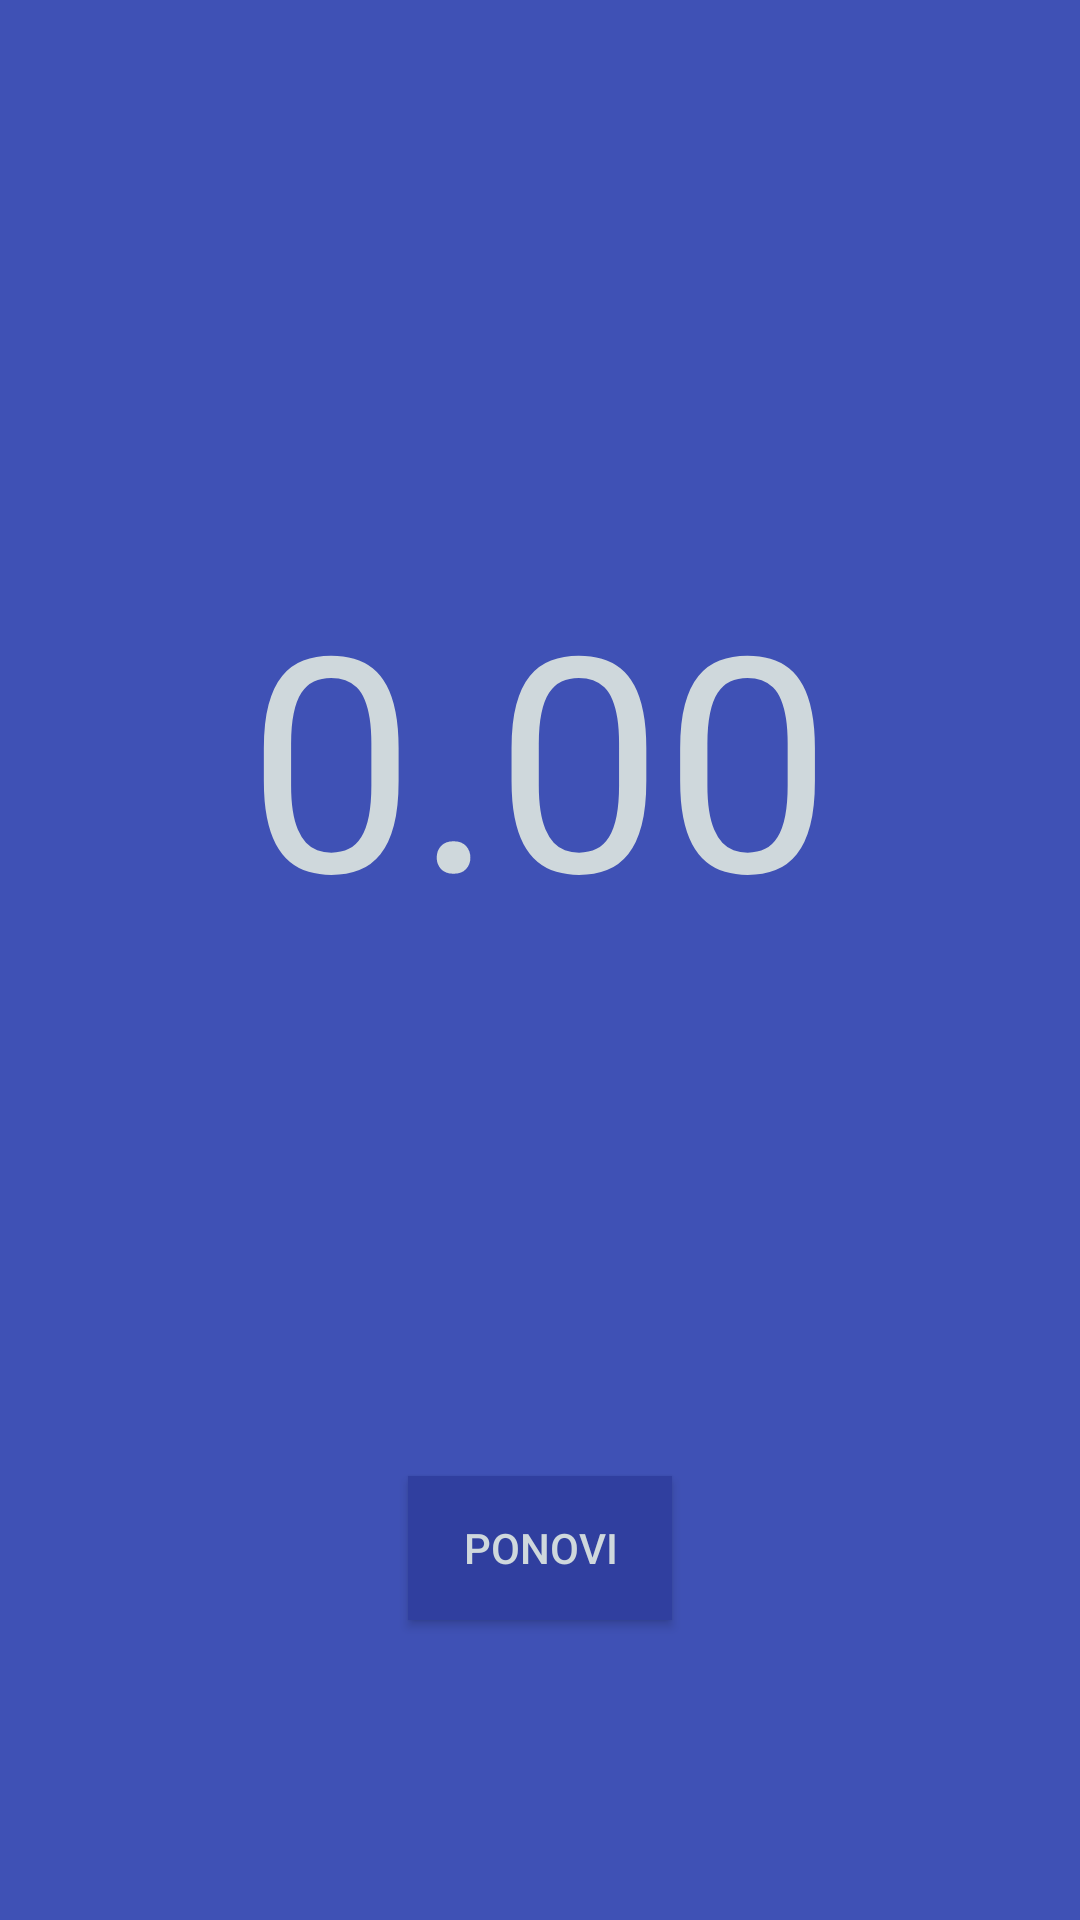

Produce the Android XML layout that renders to this screen, including the resource entries it uses.
<!-- AndroidManifest.xml: application theme Moja -->
<!-- res/layout/activity_rez.xml -->
<?xml version="1.0" encoding="utf-8"?>
<RelativeLayout xmlns:android="http://schemas.android.com/apk/res/android"
    xmlns:app="http://schemas.android.com/apk/res-auto"
    xmlns:tools="http://schemas.android.com/tools"
    android:layout_width="match_parent"
    android:layout_height="match_parent"
    tools:context=".Rez">

    <TextView
        android:id="@+id/textView2"
        android:layout_width="235dp"
        android:layout_height="120dp"
        android:layout_alignParentTop="true"
        android:layout_centerHorizontal="true"
        android:layout_marginTop="185dp"
        android:textColor="@color/offwhite"
        android:textAlignment="center"
        android:textSize="100sp"
        android:text="0.00" />

    <Button
        android:id="@+id/dalje"
        style="@style/Widget.AppCompat.Button"
        android:layout_width="wrap_content"
        android:layout_height="wrap_content"
        android:layout_alignParentBottom="true"
        android:layout_centerHorizontal="true"
        android:layout_marginBottom="100dp"
        android:background="@color/colorPrimaryDark"
        android:text="PONOVI"
        android:textColor="@color/offwhite" />
</RelativeLayout>
<!-- resources referenced by this layout -->
<resources>
  <color name="colorPrimaryDark">#303f9f</color>
  <color name="offwhite">#cfd8dc</color>
  <style name="Moja" parent="Theme.AppCompat.Light.NoActionBar">
          <item name="colorPrimary">@color/colorPrimary</item>
          <item name="android:colorBackground">@color/colorPrimary</item>
          <item name="colorAccent">@android:color/background_light</item>
          <item name="android:colorForeground">@android:color/background_light</item>
          <item name="android:navigationBarColor">@color/colorPrimary</item>
          <item name="android:statusBarColor">@color/colorPrimary</item>
          <item name="colorPrimaryDark">@color/colorPrimaryDark</item>
      </style>
  <color name="colorPrimary">#3f51b5</color>
</resources>
